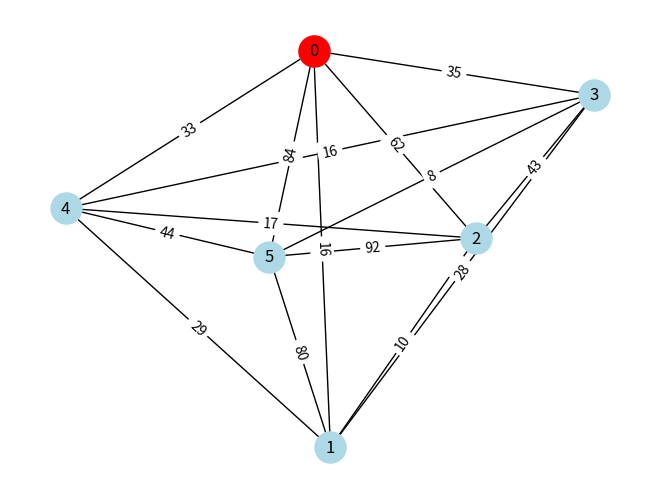
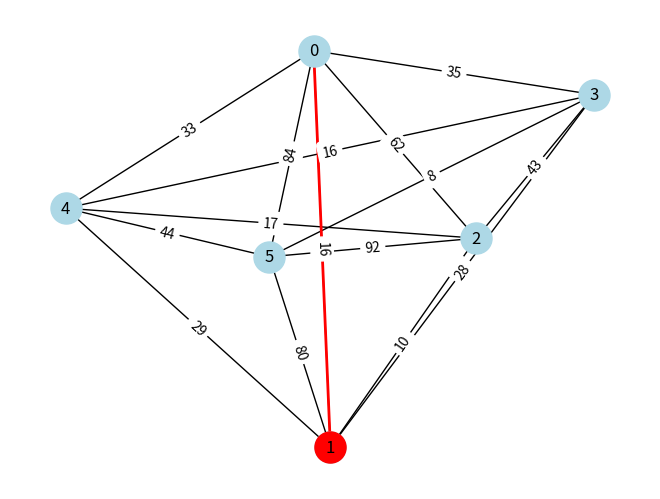
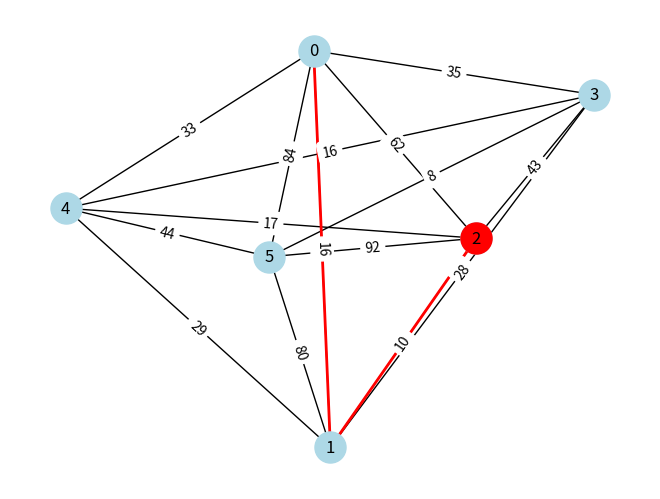
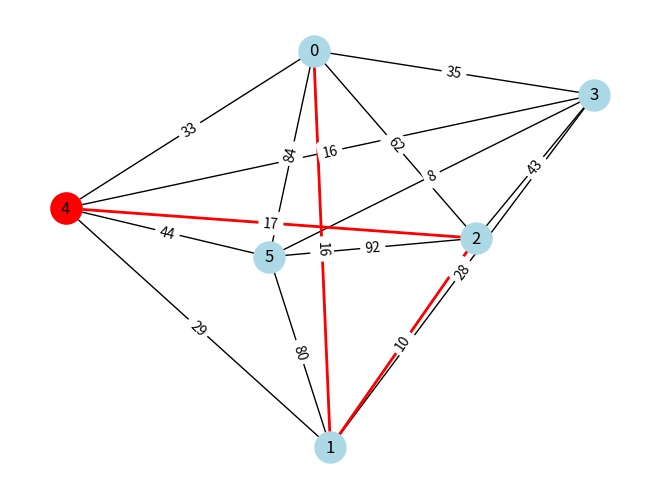
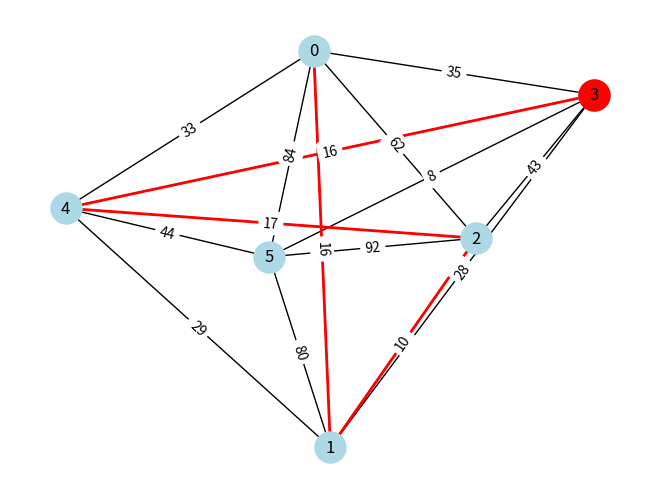
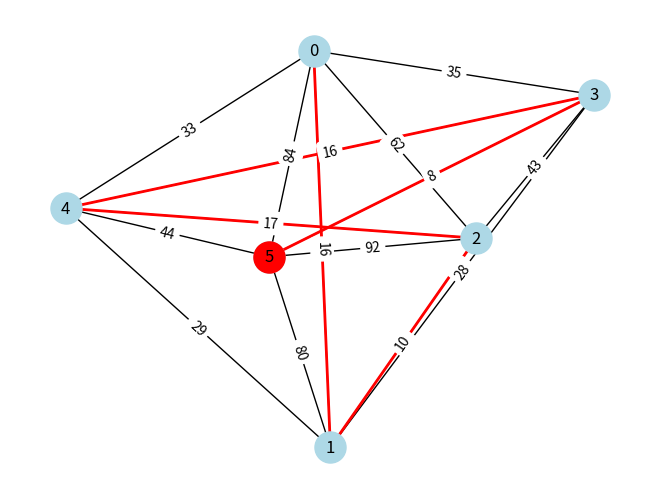
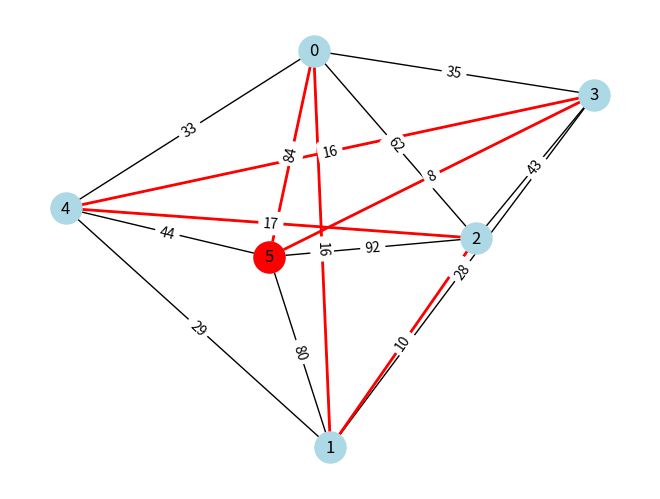

Write the Python code that produced these figures, in order.
import random

import matplotlib.pyplot as plt
import networkx as nx
from networkx.algorithms.approximation import traveling_salesman_problem


def generate_complete_graph(num_nodes, weight_range=(1, 100)):
    G = nx.complete_graph(num_nodes)
    for u, v in G.edges():
        G.edges[u, v]["weight"] = random.randint(*weight_range)
    return G


def plot_graph_step(G, tour, current_node, pos):
    plt.clf()

    nx.draw(G, pos, with_labels=True, node_color="lightblue", node_size=500)
    path_edges = list(zip(tour, tour[1:]))
    nx.draw_networkx_edges(G, pos, edgelist=path_edges, edge_color="red", width=2)
    nx.draw_networkx_nodes(
        G, pos, nodelist=[current_node], node_color="red", node_size=500
    )

    edge_labels = nx.get_edge_attributes(G, "weight")
    nx.draw_networkx_edge_labels(G, pos, edge_labels=edge_labels)

    plt.pause(0.5)


def calculate_tour_cost(G, tour):
    return sum(G[tour[i]][tour[i + 1]]["weight"] for i in range(len(tour) - 1))


def nearest_neighbor_tsp(G, start_node=None):
    if start_node is None:
        start_node = random.choice(list(G.nodes))

    pos = nx.spring_layout(G)
    plt.ion()
    plt.show()

    unvisited = set(G.nodes)
    unvisited.remove(start_node)
    tour = [start_node]
    current_node = start_node

    plot_graph_step(G, tour, current_node, pos)

    while unvisited:
        next_node = min(unvisited, key=lambda node: G[current_node][node]["weight"])
        unvisited.remove(next_node)
        tour.append(next_node)
        current_node = next_node

        plot_graph_step(G, tour, current_node, pos)

    tour.append(start_node)
    plot_graph_step(G, tour, current_node, pos)

    print(f"\nContructive Heuristic Tour: {tour}")
    tour_cost = calculate_tour_cost(G, tour)
    print(f"Constructive Heuristic Tour Cost: {tour_cost}")

    plt.ioff()
    plt.show()


if __name__ == "__main__":
    G = generate_complete_graph(6)

    approx_tour = traveling_salesman_problem(G, cycle=True)
    approx_tour_cost = calculate_tour_cost(G, approx_tour)

    print(f"\nAprroximation Tour: {approx_tour}")
    print(f"Approximation Tour Cost: {approx_tour_cost}")

    nearest_neighbor_tsp(G, 0)
